Run: headless pygame with SDL's dummy video driver; simulated clock (each Clock.tick advances the game by its frame time, no real sleeping); random seed 0; keys injected as events and as key.get_pressed() state; mouse plan: one left click at the window centre at the start of phase 2, then a move to the lower-right quarter at the start of phase 3.
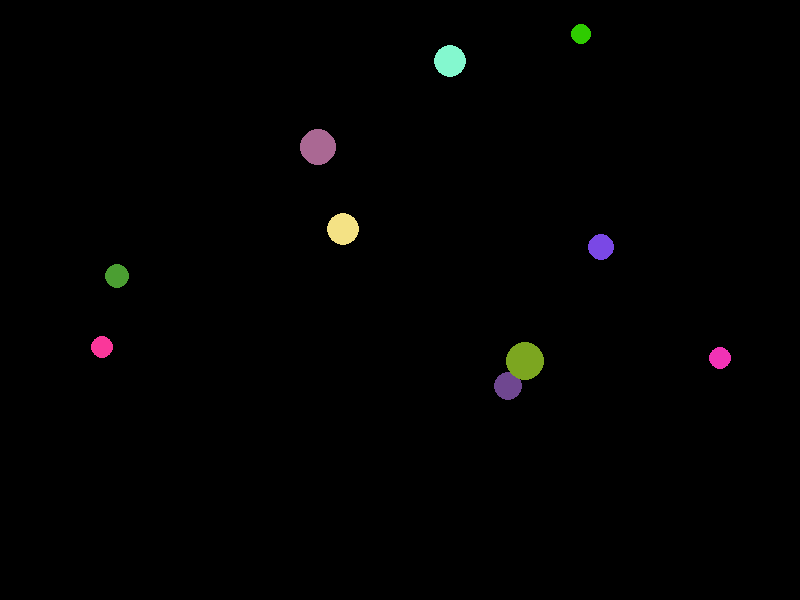
Frame 1 of 4 · flips 1–60 · no input
Frame 2 of 4 · flips 61–180 · clicked the window centre · tapped SPACE, RETURN · held RIGHT (→), D · screen unchanged from frame 1, image omitted
Frame 3 of 4 · flips 181–300 · moved the mouse to the lower-right quarter · held DOWN (↓), S · screen unchanged from frame 2, image omitted
Frame 4 of 4 · flips 301–420 · held LEFT (←), A, UP (↑), W · screen unchanged from frame 3, image omitted

The pygame program that drew these frames:

#  6201012620244
#########  Assignment I (2020-07-15)  ########
# Ref. https://stackoverflow.com/questions/58717367/how-does-the-collidepoint-function-in-pygame-work

import pygame
from random import *

pygame.init()

screen = pygame.display.set_mode([800,600])
pygame.display.set_caption('non-overlapping circles')

clock = pygame.time.Clock()

black = 0,0,0
white = 255,255,255

cir_place = []
Name = []
radius = []

def random_color():
    r = randint(0,255)
    g = randint(0,255)
    b = randint(0,255)
    return r,g,b

# make 10 circles
def make_Circle():
    for num in range(10):
        r = randint(10,20)
        x = randint(20,780)
        y = randint(20,580) 
        color = random_color()
        
        val = pygame.draw.circle(screen, color, (x,y), r ,0)
        Name.append(val)
        cir_place.append((x,y,r))
        radius.append(r)
    return 0

# find circle to remove that choose from the circle with the most radius
def get_cir_rm():
    max_r = max(radius)
    for x,y,r in cir_place :
        if r == max_r: 
            c = cir_place[cir_place.index((x,y,r))]   # Let c = circle with the most radius
            index = cir_place.index((x,y,r))          # find index of circle with the most radius
            circle = Name[index]                      # Let circle = val of  circle 
            print("The largest circle is ", circle)
            return circle

# get the most radius
def get_r_rm():
    max_r = max(radius)
    for x,y,r in cir_place :
        if r == max_r: 
            return r 


def  del_data():
    circle = get_cir_rm()                     # circle = วงกลมที่จะลบ
    index = Name.index(circle)                # fin dindex of data about circle
    Name.remove(Name[index])                  # Remove val from Name
    cir_place.remove(cir_place[index])        # Remove position from cir_place
    radius.remove(radius[index])              # Remove radius from radius
    return 0    

# Draw
make_Circle()

running = True

while running :

    clock.tick(10)
    
    ev = pygame.event.get()

    for event in ev:
        if event.type == pygame.QUIT:
            running = False

    for event in ev:
        if ( event.type == pygame.MOUSEBUTTONUP ):         # When click mouse 
            mouse_pos = pygame.mouse.get_pos()             # Location of the mouse-click
            circle_remove = get_cir_rm()                   # Select circle to remove 
            r = get_r_rm()
            if ( circle_remove.collidepoint( mouse_pos ) ):   # click inside circle 
                pygame.draw.circle(screen, black, mouse_pos, r*2 ,0)    # Draw another circle over selected circle (color is same background)
                del_data()                                  # delete data about removed circle from every list
   
    pygame.display.update()

pygame.quit()
